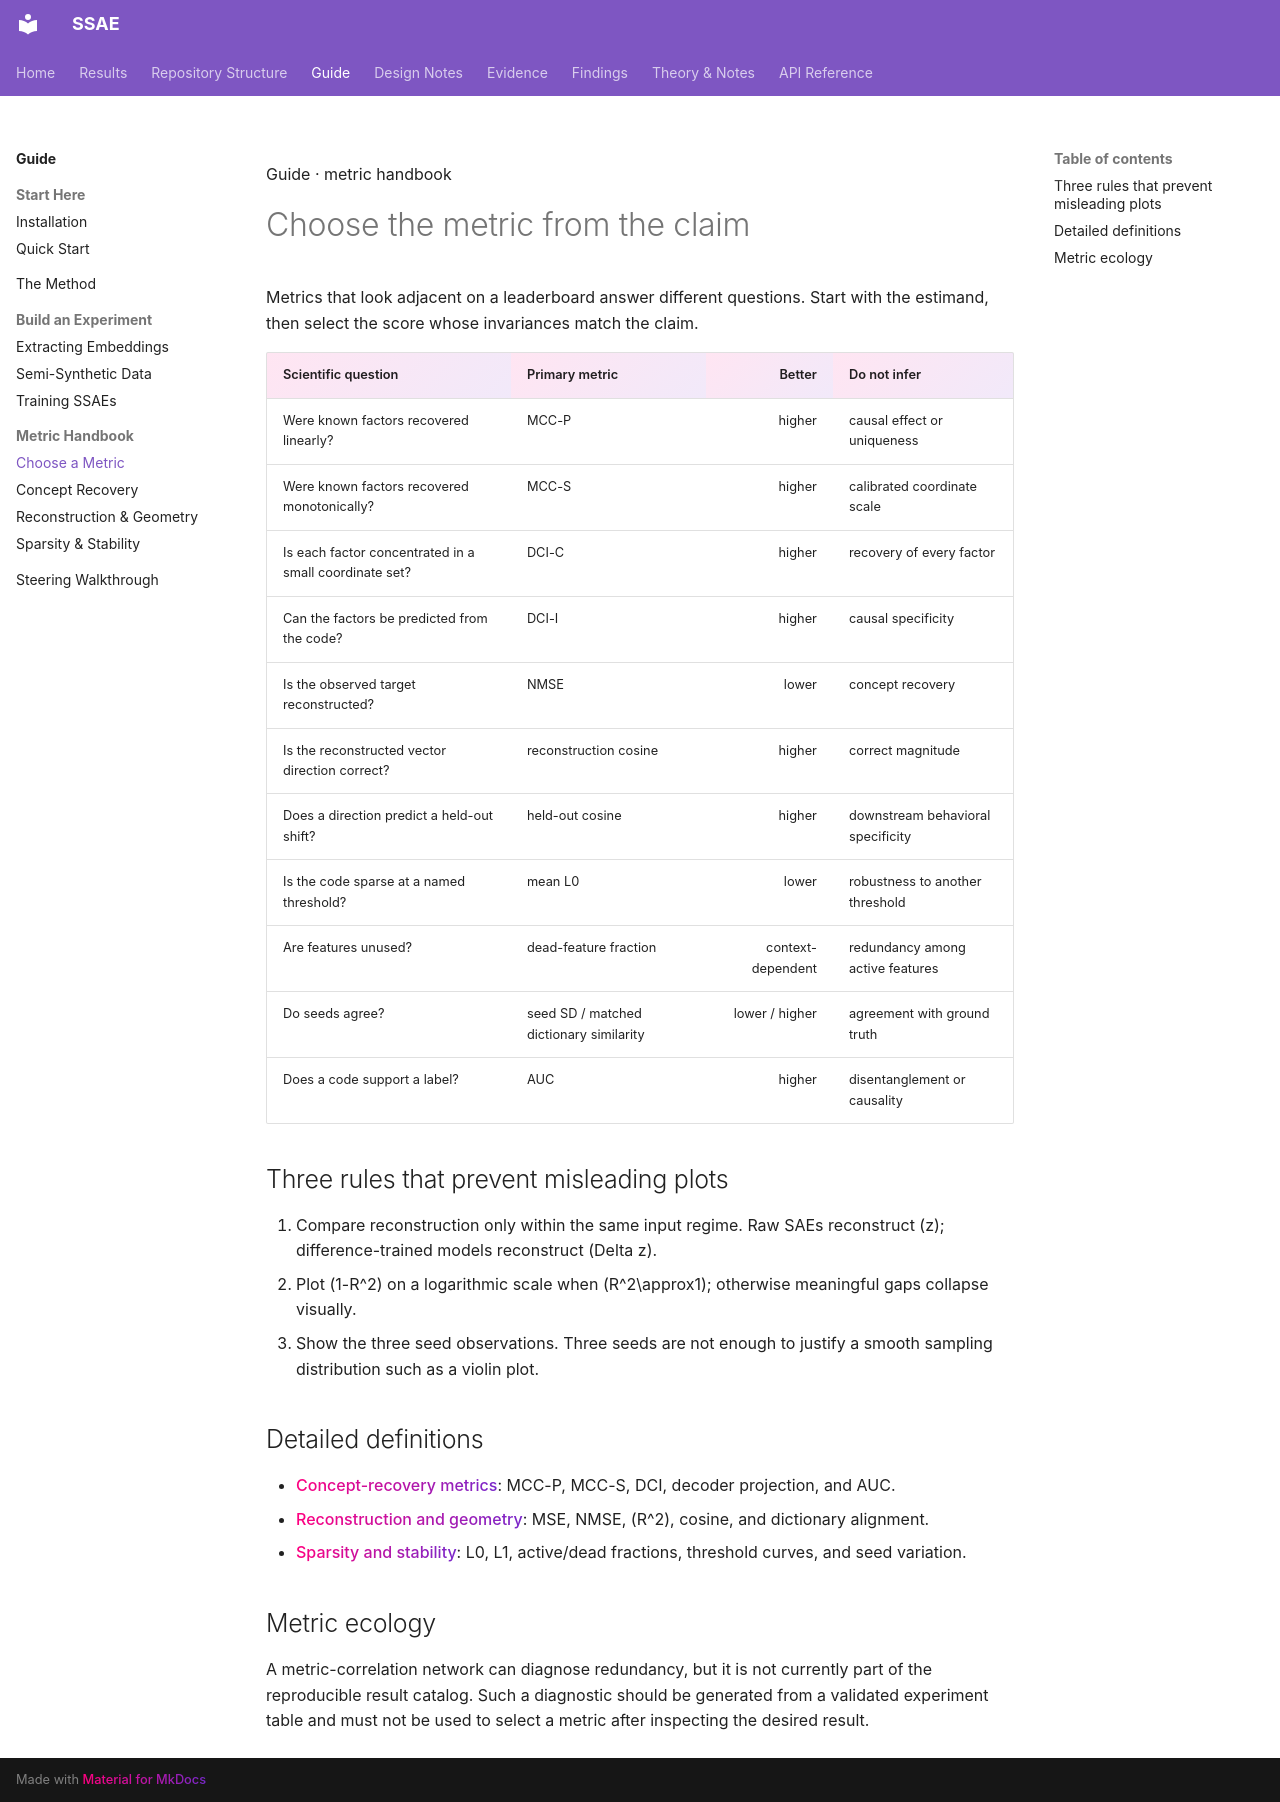

repository: shrutij01/ssae · page: guide/metrics/index.html · generator: mkdocs

---
title: Metric Handbook
description: Choose an SSAE metric by scientific question, estimand, direction, and failure mode.
---

<p class="note-kicker">Guide · metric handbook</p>

# Choose the metric from the claim

<p class="note-deck">
Metrics that look adjacent on a leaderboard answer different questions. Start
with the estimand, then select the score whose invariances match the claim.
</p>

| Scientific question | Primary metric | Better | Do not infer |
|---|---|---:|---|
| Were known factors recovered linearly? | MCC-P | higher | causal effect or uniqueness |
| Were known factors recovered monotonically? | MCC-S | higher | calibrated coordinate scale |
| Is each factor concentrated in a small coordinate set? | DCI-C | higher | recovery of every factor |
| Can the factors be predicted from the code? | DCI-I | higher | causal specificity |
| Is the observed target reconstructed? | NMSE | lower | concept recovery |
| Is the reconstructed vector direction correct? | reconstruction cosine | higher | correct magnitude |
| Does a direction predict a held-out shift? | held-out cosine | higher | downstream behavioral specificity |
| Is the code sparse at a named threshold? | mean L0 | lower | robustness to another threshold |
| Are features unused? | dead-feature fraction | context-dependent | redundancy among active features |
| Do seeds agree? | seed SD / matched dictionary similarity | lower / higher | agreement with ground truth |
| Does a code support a label? | AUC | higher | disentanglement or causality |

## Three rules that prevent misleading plots

1. Compare reconstruction only within the same input regime. Raw SAEs
   reconstruct (z); difference-trained models reconstruct (Delta z).
2. Plot (1-R^2) on a logarithmic scale when (R^2\approx1); otherwise
   meaningful gaps collapse visually.
3. Show the three seed observations. Three seeds are not enough to justify a
   smooth sampling distribution such as a violin plot.

## Detailed definitions

- [Concept-recovery metrics](metrics-concept-recovery.md): MCC-P, MCC-S, DCI,
  decoder projection, and AUC.
- [Reconstruction and geometry](metrics-reconstruction.md): MSE, NMSE, (R^2),
  cosine, and dictionary alignment.
- [Sparsity and stability](metrics-sparsity-stability.md): L0, L1, active/dead
  fractions, threshold curves, and seed variation.

## Metric ecology

A metric-correlation network can diagnose redundancy, but it is not currently
part of the reproducible result catalog. Such a diagnostic should be generated
from a validated experiment table and must not be used to select a metric after
inspecting the desired result.
